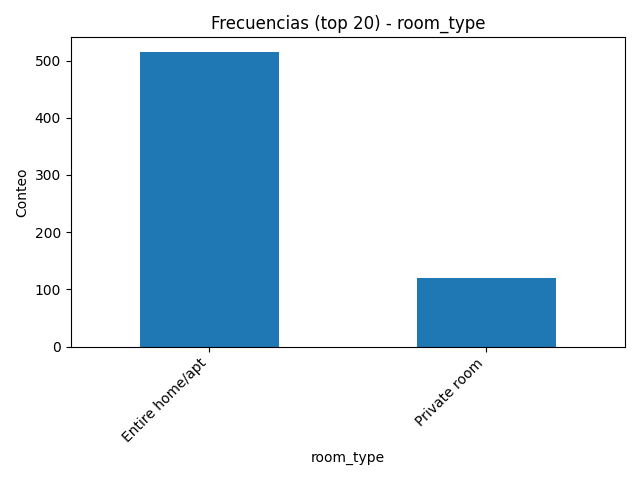

The data file committed next to this chart (first rows):
room_type, count
Entire home/apt, 515
Private room, 120
